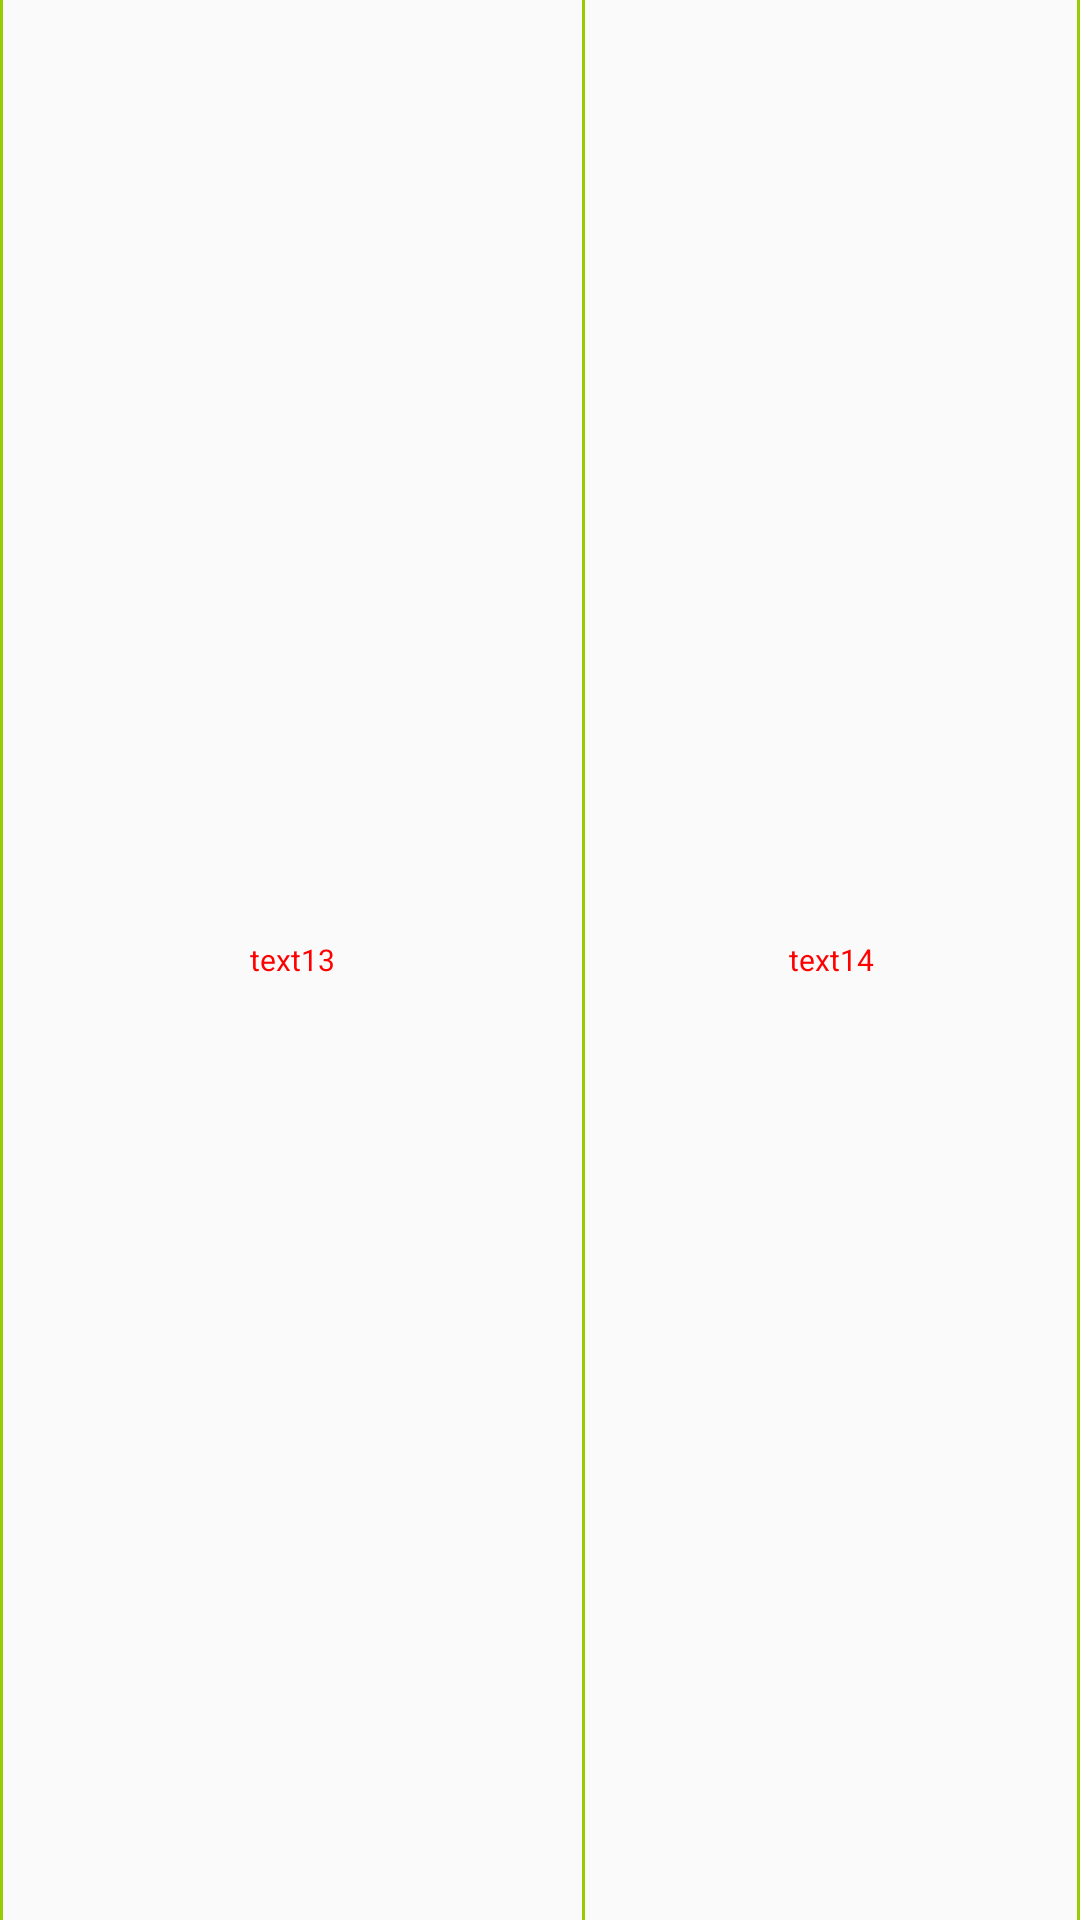

Reconstruct the res/layout file that produces this screen, plus the resources it refers to.
<!-- AndroidManifest.xml: application theme AppTheme -->
<!-- res/layout/achlist.xml -->
<LinearLayout xmlns:android="http://schemas.android.com/apk/res/android"
    xmlns:tools="http://schemas.android.com/tools"
    android:layout_width="match_parent"
    android:layout_height="wrap_content"
    android:descendantFocusability="blocksDescendants"
    android:orientation="horizontal">
    <View style="@style/list_item_cell_seperator_layout" />


    <TextView
        android:id="@+id/goods"
        style="@style/textViewCell"
        android:layout_width="193dp"
        android:layout_height="match_parent"
        android:text="text13" />
    <View style="@style/list_item_cell_seperator_layout" />

    <TextView
        android:id="@+id/num"
        style="@style/textViewCell"
        android:layout_width="40dp"
        android:layout_height="wrap_content"
        android:layout_weight="1"
        android:text="text14" />
    <View style="@style/list_item_cell_seperator_layout" />

</LinearLayout>
<!-- resources referenced by this layout -->
<resources>
  <style name="list_item_cell_seperator_layout">
          <item name="android:layout_width">1dp</item>
          <item name="android:layout_height">match_parent</item>
          <item name="android:background">@android:color/holo_green_light</item>
      </style>
  <style name="textViewCell">
          <item name="android:textSize">10sp</item>
          <item name="android:textColor">#F00</item>
          <item name="android:gravity">center</item>
      </style>
  <style name="AppTheme" parent="Theme.AppCompat.Light.DarkActionBar">
          
          <item name="colorPrimary">@color/colorPrimary</item>
          <item name="colorPrimaryDark">@color/colorPrimaryDark</item>
          <item name="colorAccent">@color/colorAccent</item>
      </style>
  <color name="colorPrimary">#3F51B5</color>
  <color name="colorPrimaryDark">#303F9F</color>
  <color name="colorAccent">#FF4081</color>
</resources>
